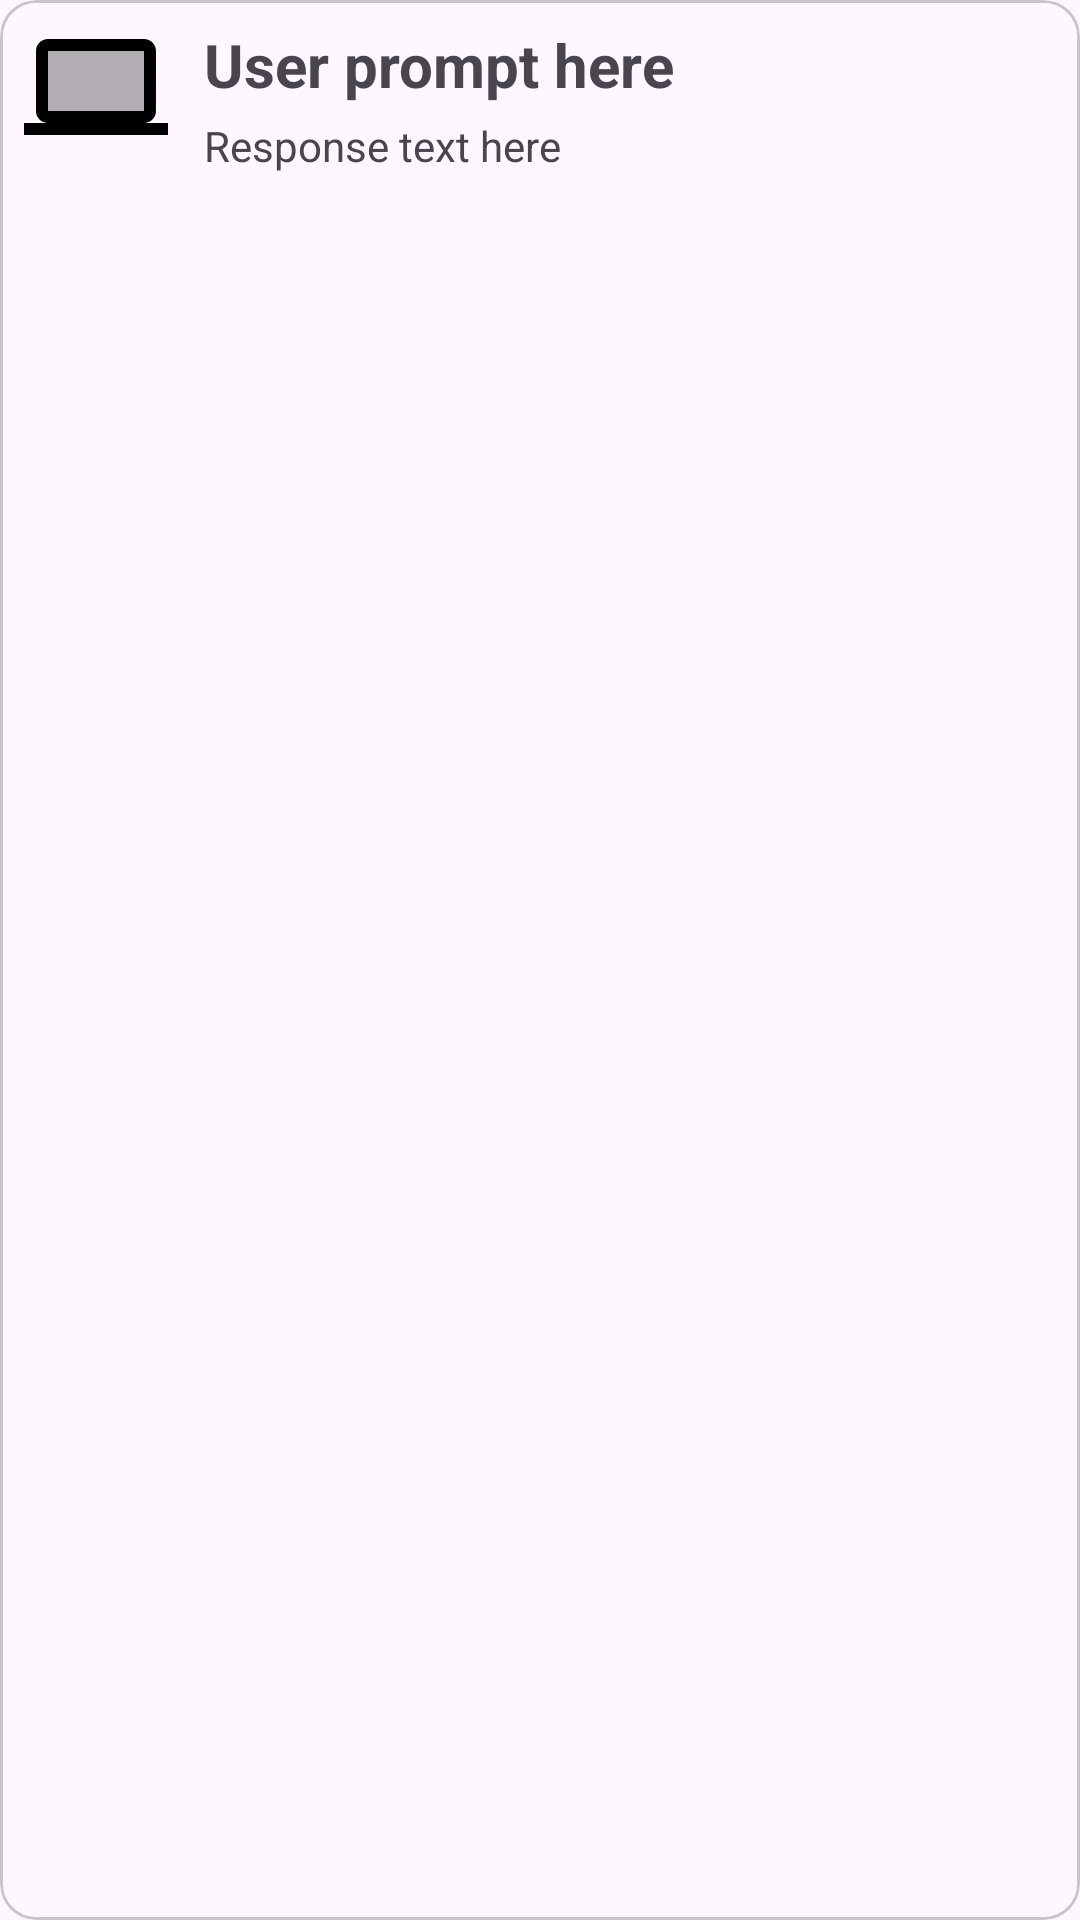

Reconstruct the res/layout file that produces this screen, plus the resources it refers to.
<!-- AndroidManifest.xml: application theme Theme.GeminiAPIStarter -->
<!-- res/layout/response_item.xml -->
<?xml version="1.0" encoding="utf-8"?>
<com.google.android.material.card.MaterialCardView xmlns:android="http://schemas.android.com/apk/res/android"
    xmlns:app="http://schemas.android.com/apk/res-auto"
    android:layout_width="match_parent"
    android:layout_height="wrap_content"
    android:layout_margin="8dp"
    android:paddingStart="16dp"
    android:paddingTop="12dp"
    android:paddingEnd="16dp"
    android:paddingBottom="12dp">

    <LinearLayout
        android:layout_width="match_parent"
        android:layout_height="wrap_content"
        android:gravity="center_vertical"
        android:orientation="horizontal">

        <ImageView
            android:layout_width="48dp"
            android:layout_height="48dp"
            android:layout_marginStart="8dp"
            android:layout_marginEnd="12dp"
            android:src="@drawable/twotone_computer_24" />

        <LinearLayout
            android:layout_width="0dp"
            android:layout_height="wrap_content"
            android:layout_weight="1"
            android:orientation="vertical">

            <TextView
                android:id="@+id/promptText"
                android:layout_width="match_parent"
                android:layout_height="wrap_content"
                android:layout_marginEnd="12dp"
                android:paddingTop="8dp"
                android:paddingBottom="4dp"
                android:text="User prompt here"
                android:textSize="20dp"
                android:textStyle="bold" />

            <TextView
                android:id="@+id/responseText"
                android:layout_width="match_parent"
                android:layout_height="wrap_content"
                android:layout_marginEnd="12dp"
                android:text="Response text here"
                android:textSize="14dp" />

        </LinearLayout>

    </LinearLayout>

</com.google.android.material.card.MaterialCardView>
<!-- resources referenced by this layout -->
<resources>
  <!-- drawable twotone_computer_24 (drawable) -->
  <vector xmlns:android="http://schemas.android.com/apk/res/android" android:height="24dp" android:tint="#000000" android:viewportHeight="24" android:viewportWidth="24" android:width="24dp">
  
      <path android:fillAlpha="0.3" android:fillColor="@android:color/white" android:pathData="M4,6h16v10H4z" android:strokeAlpha="0.3"/>
  
      <path android:fillColor="@android:color/white" android:pathData="M20,18c1.1,0 1.99,-0.9 1.99,-2L22,6c0,-1.1 -0.9,-2 -2,-2H4c-1.1,0 -2,0.9 -2,2v10c0,1.1 0.9,2 2,2H0v2h24v-2h-4zM4,6h16v10H4V6z"/>
  
  </vector>
  <style name="Theme.GeminiAPIStarter" parent="Base.Theme.GeminiAPIStarter" />
  <style name="Base.Theme.GeminiAPIStarter" parent="Theme.Material3.DayNight.NoActionBar">
          <item name="colorPrimary">@color/teal_700</item>
          <item name="colorSurfaceVariant">@color/surface_variant</item>
      </style>
  <color name="teal_700">#03DAC5</color>
</resources>
